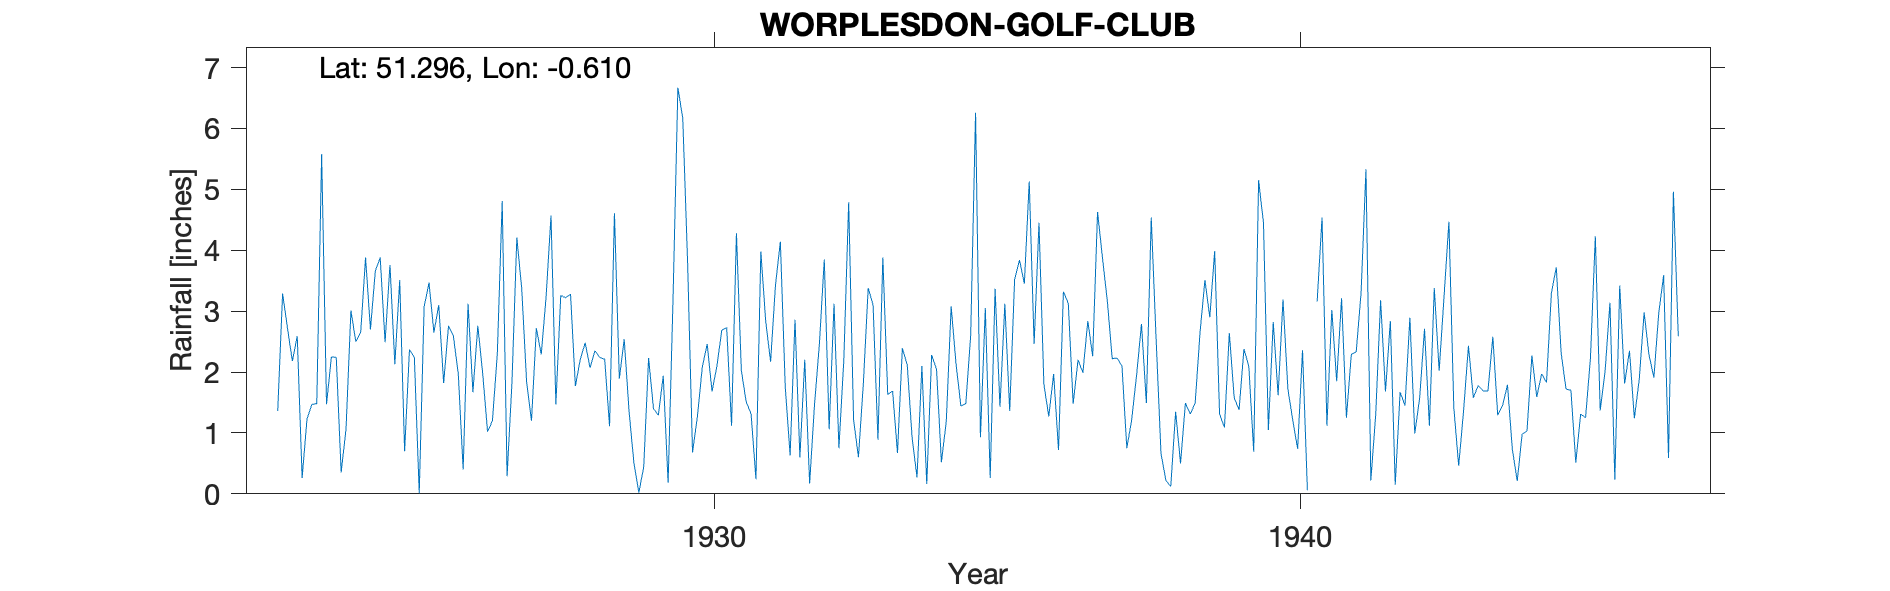

The file beside this chart, header and first rows:
WORPLESDON-GOLF-CLUB, , , , , , , , , , , , , , , , , , , , , , , 
Grid ref, SU970561, Long, -0.6101, Lat, 51.3, Elevation, 168, ft, , , , , , , , , , , , , , , 
Station no, 213, , , , , , , , , , , , , , , , , , , , , , 
, 1920, 1921, 1922, 1923, 1924, 1925, 1926, 1927, 1928, 1929, 1930, 1931, 1932, 1933, 1934, 1935, 1936, 1937, 1938, 1939, 1940, 1941, 1942
January, , , , 1.36, 2.24, 2.13, 2.59, 1.83, 3.28, 1.35, 3.79, 1.51, 2.2, 1.8, 2.1, 0.93, 4.45, 4.63, 2.54, 3.99, 2.82, 3.02, 2.84
February, , , , 3.29, 0.35, 3.51, 1.97, 4.21, 1.77, 0.5, 0.68, 1.31, 0.17, 3.38, 0.16, 3.05, 1.8, 3.88, 0.66, 1.31, 1.62, 1.85, 0.15
March, , , , 2.72, 1.07, 0.7, 0.4, 3.37, 2.21, 0.02, 1.27, 0.24, 1.47, 3.1, 2.28, 0.26, 1.27, 3.17, 0.22, 1.09, 3.19, 3.21, 1.67
April, , , , 2.18, 3.01, 2.37, 3.12, 1.84, 2.48, 0.44, 2.08, 3.98, 2.46, 0.89, 2.05, 3.37, 1.97, 2.22, 0.12, 2.64, 1.72, 1.25, 1.45
May, , , , 2.59, 2.5, 2.24, 1.67, 1.2, 2.07, 2.23, 2.46, 2.83, 3.85, 3.88, 0.52, 1.43, 0.72, 2.23, 1.35, 1.58, 1.21, 2.29, 2.89
June, , , , 0.26, 2.65, 0.01, 2.76, 2.72, 2.35, 1.4, 1.68, 2.17, 1.06, 1.63, 1.19, 3.12, 3.32, 2.1, 0.5, 1.38, 0.74, 2.33, 0.99
July, , , , 1.23, 3.88, 3.07, 1.98, 2.29, 2.24, 1.29, 2.1, 3.43, 3.12, 1.69, 3.08, 1.36, 3.13, 0.75, 1.49, 2.38, 2.36, 3.3, 1.57
August, , , , 1.47, 2.7, 3.47, 1.02, 3.24, 2.21, 1.94, 2.69, 4.14, 0.75, 0.67, 2.13, 3.52, 1.48, 1.22, 1.31, 2.09, 0.06, 5.33, 2.71
September, , , , 1.48, 3.66, 2.65, 1.2, 4.57, 1.11, 0.18, 2.73, 1.76, 2.19, 2.39, 1.44, 3.84, 2.2, 1.95, 1.49, 0.69, , 0.22, 1.12
October, , , , 5.58, 3.88, 3.1, 2.3, 1.47, 4.61, 3.18, 1.12, 0.63, 4.79, 2.12, 1.48, 3.45, 1.99, 2.79, 2.65, 5.15, 3.16, 1.3, 3.38
November, , , , 1.47, 2.49, 1.82, 4.81, 3.26, 1.89, 6.67, 4.28, 2.86, 1.22, 0.92, 2.6, 5.13, 2.84, 1.49, 3.51, 4.45, 4.54, 3.18, 2.02
December, , , , 2.25, 3.76, 2.76, 0.29, 3.22, 2.54, 6.17, 2.03, 0.6, 0.6, 0.27, 6.26, 2.46, 2.26, 4.54, 2.9, 1.05, 1.12, 1.68, 3.24
Total, , , , 25.88, 32.19, 27.83, 24.11, 33.22, 28.76, 25.37, 26.91, 25.46, 23.88, 22.74, 25.29, 31.92, 27.43, 30.97, 18.74, 27.8, , 28.96, 24.03
1940 Sept Marked as estimated, , , , , , , , , , , , , , , , , , , , , , , 
1947 Gauge and site damaged Observations…, , , , , , , , , , , , , , , , , , , , , , , 
